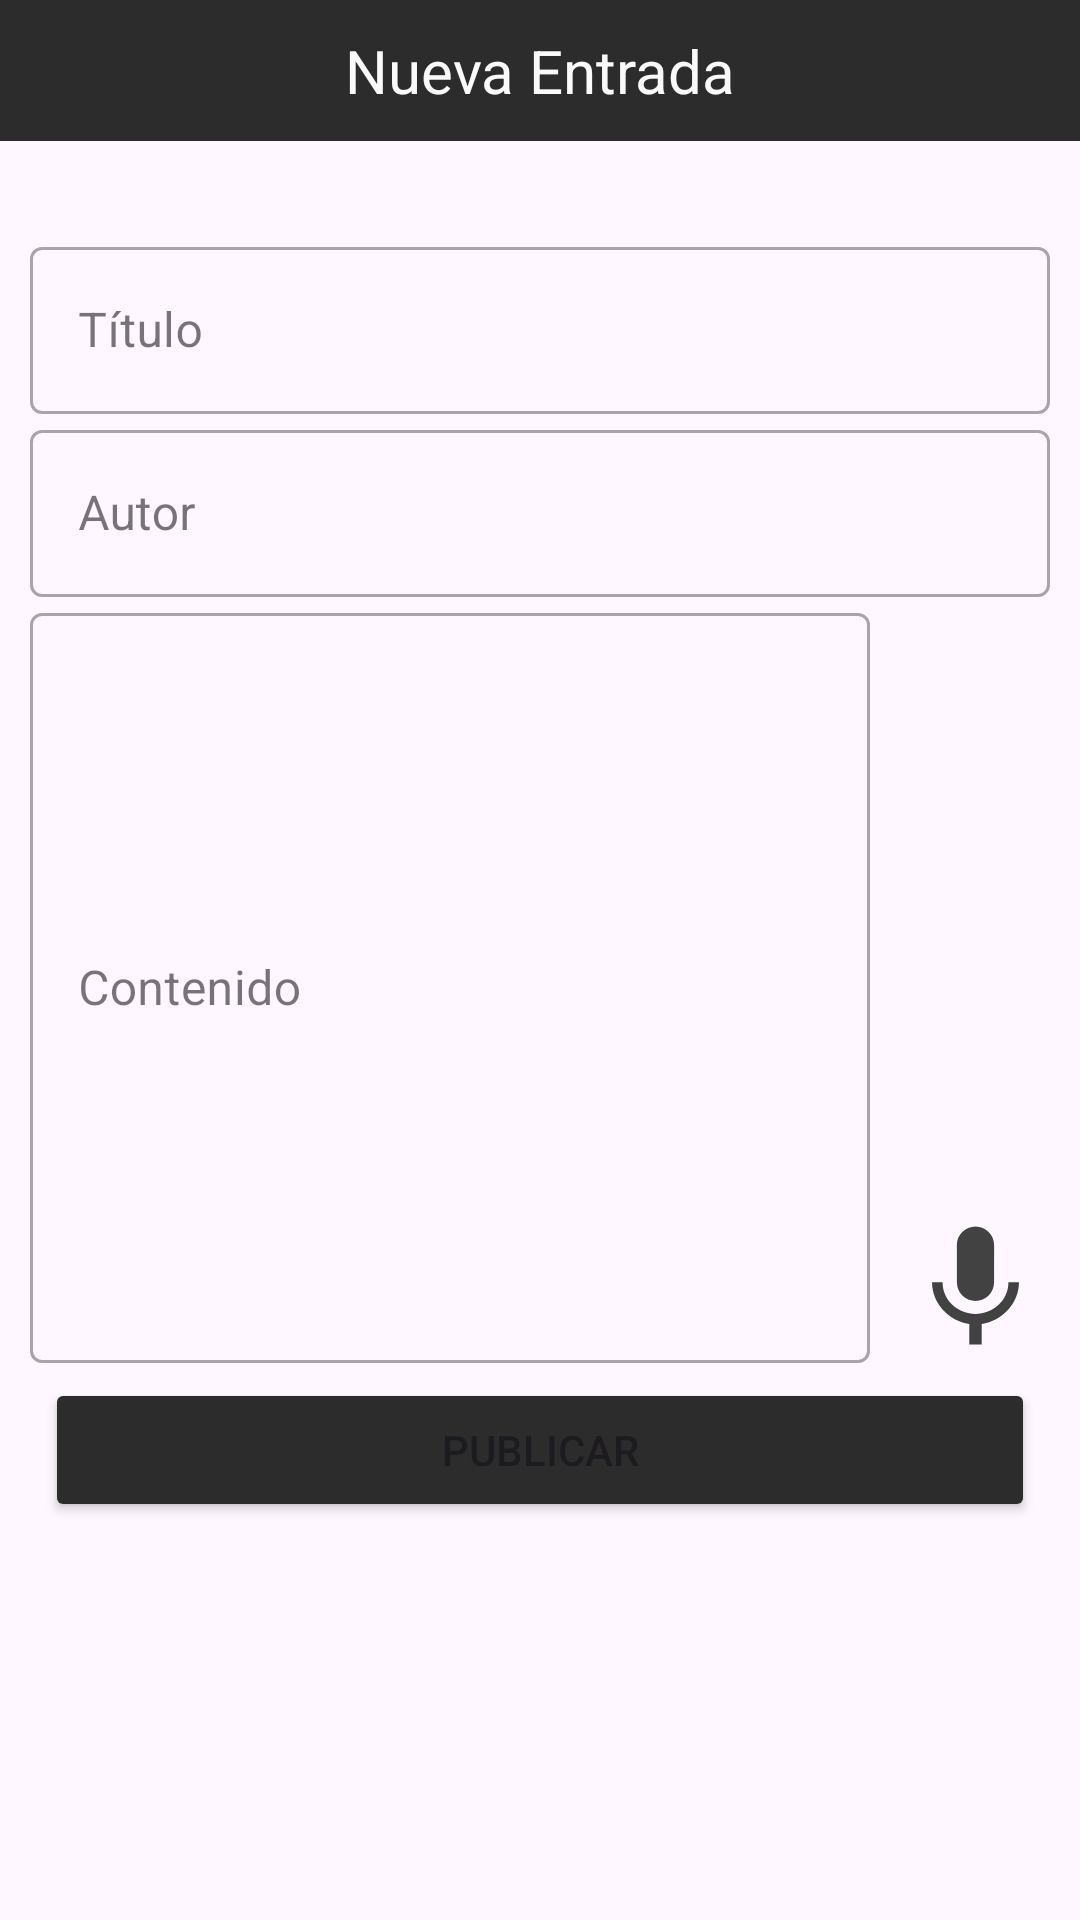

Reconstruct the res/layout file that produces this screen, plus the resources it refers to.
<!-- AndroidManifest.xml: application theme Theme.BlogApp -->
<!-- res/layout/df_nueva_entrada.xml -->
<?xml version="1.0" encoding="utf-8"?>
    <LinearLayout xmlns:android="http://schemas.android.com/apk/res/android"
        xmlns:app="http://schemas.android.com/apk/res-auto"
        android:layout_width="match_parent"
        android:layout_height="match_parent"
        android:minWidth="1000dp"
        android:minHeight="450dp"
        android:orientation="vertical">

        <TextView
            android:layout_width="match_parent"
            android:layout_height="wrap_content"
            android:text="Nueva Entrada"
            android:textSize="20dp"
            app:layout_constraintBottom_toBottomOf="parent"
            app:layout_constraintEnd_toEndOf="parent"
            app:layout_constraintStart_toStartOf="parent"
            app:layout_constraintTop_toTopOf="parent"
            android:layout_gravity="center"
            android:gravity="center"
            android:padding="10dp"
            android:textColor="#FAFAFA"
            android:background="#2C2C2C"
            android:layout_marginBottom="20dp"
            android:drawableLeft="@drawable/post_add"
            />

    <ScrollView
        android:layout_width="match_parent"
        android:layout_height="wrap_content">
        <LinearLayout
            android:layout_width="match_parent"
            android:layout_height="wrap_content"
            android:orientation="vertical"
            android:layout_margin="10dp">

            <com.google.android.material.textfield.TextInputLayout
                android:layout_width="match_parent"
                android:layout_height="wrap_content"
                android:hint="Título"
                style="@style/Widget.MaterialComponents.TextInputLayout.OutlinedBox">

                <com.google.android.material.textfield.TextInputEditText
                    android:id="@+id/txtTituloPost"
                    android:layout_width="match_parent"
                    android:layout_height="wrap_content"
                    android:inputType="text"

                    />
            </com.google.android.material.textfield.TextInputLayout>

            <com.google.android.material.textfield.TextInputLayout
                android:layout_width="match_parent"
                android:layout_height="wrap_content"
                android:hint="Autor"
                style="@style/Widget.MaterialComponents.TextInputLayout.OutlinedBox">

                <com.google.android.material.textfield.TextInputEditText
                    android:id="@+id/txtTitulo"
                    android:layout_width="match_parent"
                    android:layout_height="wrap_content"
                    android:inputType="text"

                    />
            </com.google.android.material.textfield.TextInputLayout>

            <LinearLayout
                android:layout_width="match_parent"
                android:layout_height="wrap_content"
                android:orientation="horizontal">
                <com.google.android.material.textfield.TextInputLayout
                    android:layout_width="match_parent"
                    android:layout_marginRight="60dp"
                    android:layout_height="wrap_content"
                    android:hint="Contenido"
                    style="@style/Widget.MaterialComponents.TextInputLayout.OutlinedBox">

                    <com.google.android.material.textfield.TextInputEditText
                        android:id="@+id/txtVDescripcion"
                        android:layout_width="match_parent"
                        android:layout_height="250dp"
                        android:inputType="textMultiLine"
                        />
                </com.google.android.material.textfield.TextInputLayout>
                <ImageView
                        android:id="@+id/imgMicro"
                    android:clickable="true"
                    android:layout_width="match_parent"
                    android:layout_height="50dp"
                    android:src="@drawable/ic_mic"
                    android:layout_marginLeft="-50dp"
                    android:layout_gravity="bottom"
                    ></ImageView>
            </LinearLayout>

            <Button
                android:id="@+id/btnCrearTicket"
                android:layout_width="match_parent"
                android:layout_height="wrap_content"
                android:text="Publicar"
                android:layout_margin="5dp"
                android:layout_weight="1"
                android:layout_marginBottom="20dp"
                android:backgroundTint="#2C2C2C"/>

        </LinearLayout>
    </ScrollView>
</LinearLayout>
<!-- resources referenced by this layout -->
<resources>
  <!-- drawable ic_mic (drawable) -->
  <vector android:alpha="0.9" android:height="24dp" android:tint="#2C2C2C"
      android:viewportHeight="24" android:viewportWidth="24"
      android:width="24dp" xmlns:android="http://schemas.android.com/apk/res/android">
      <path android:fillColor="@android:color/white" android:pathData="M12,14c1.66,0 2.99,-1.34 2.99,-3L15,5c0,-1.66 -1.34,-3 -3,-3S9,3.34 9,5v6c0,1.66 1.34,3 3,3zM17.3,11c0,3 -2.54,5.1 -5.3,5.1S6.7,14 6.7,11L5,11c0,3.41 2.72,6.23 6,6.72L11,21h2v-3.28c3.28,-0.48 6,-3.3 6,-6.72h-1.7z"/>
  </vector>
  <style name="Theme.BlogApp" parent="Base.Theme.BlogApp" />
  <style name="Base.Theme.BlogApp" parent="Theme.Material3.DayNight.NoActionBar">
          
          
          <item name="android:windowIsTranslucent">true</item>
  
      </style>
</resources>
